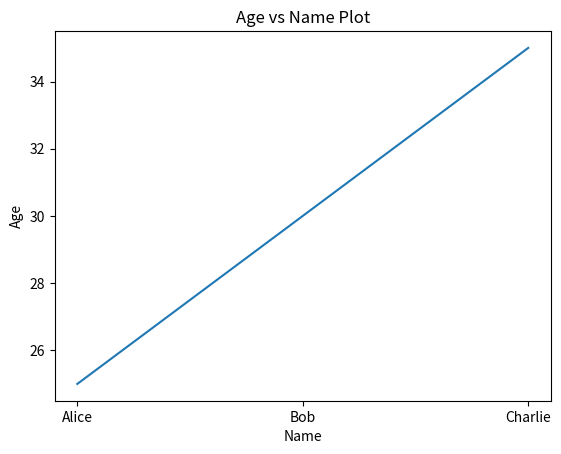

Write the Python code that produced this figure.
import pandas as pd
import matplotlib.pyplot as plt


data = {
    'Name': ['Alice', 'Bob', 'Charlie'],
    'Age': [25, 30, 35]
}
df = pd.DataFrame(data)  # Now 'df' is defined

plt.plot(df['Name'], df['Age'])  # Ensure 'Name' and 'Age' are columns in your DataFrame
plt.xlabel('Name')
plt.ylabel('Age')
plt.title('Age vs Name Plot')
plt.show()